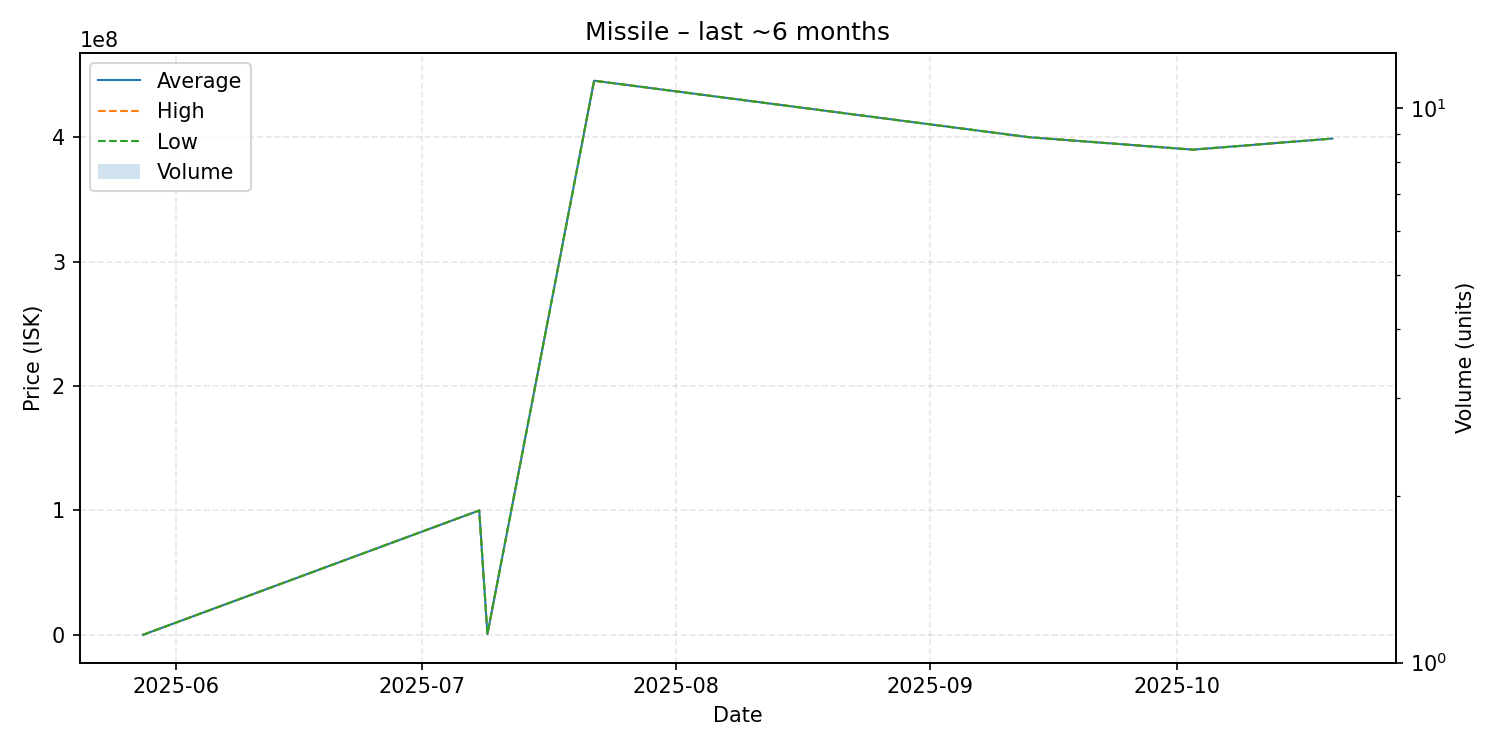

Data behind this chart, as committed beside it:
date, average, highest, lowest, order_count, volume
2025-05-28, 1001, 1001, 1001, 1, 1
2025-07-08, 100000000, 100000000, 100000000, 1, 1
2025-07-09, 600000, 600000, 600000, 1, 1
2025-07-22, 445400000, 445400000, 445400000, 1, 1
2025-09-13, 400000000, 400000000, 400000000, 1, 1
2025-10-03, 390000000, 390000000, 390000000, 1, 1
2025-10-20, 398900000, 398900000, 398900000, 1, 1
